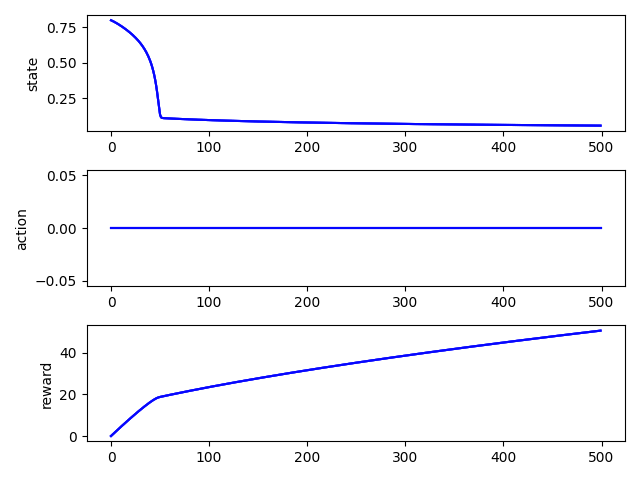

The table this chart was drawn from, first rows:
, time, state, action, reward, rep
0, 0, 0.8, 0.0, 0.0, 0
1, 1, 0.7969, 0.0, 0.4435, 0
2, 2, 0.7936, 0.0, 0.4425, 0
3, 3, 0.79, 0.0, 0.4413, 0
4, 4, 0.7863, 0.0, 0.4402, 0
5, 5, 0.7824, 0.0, 0.4389, 0
6, 6, 0.7783, 0.0, 0.4377, 0
7, 7, 0.7742, 0.0, 0.4364, 0
8, 8, 0.7699, 0.0, 0.435, 0
9, 9, 0.7655, 0.0, 0.4336, 0
10, 10, 0.761, 0.0, 0.4322, 0
11, 11, 0.7564, 0.0, 0.4307, 0
12, 12, 0.7517, 0.0, 0.4291, 0
13, 13, 0.7469, 0.0, 0.4276, 0
14, 14, 0.742, 0.0, 0.4259, 0
15, 15, 0.7369, 0.0, 0.4243, 0
16, 16, 0.7317, 0.0, 0.4225, 0
17, 17, 0.7263, 0.0, 0.4207, 0
18, 18, 0.7208, 0.0, 0.4189, 0
19, 19, 0.7152, 0.0, 0.417, 0
20, 20, 0.7094, 0.0, 0.415, 0
21, 21, 0.7034, 0.0, 0.4129, 0
22, 22, 0.6972, 0.0, 0.4108, 0
23, 23, 0.6908, 0.0, 0.4086, 0
24, 24, 0.6841, 0.0, 0.4062, 0
25, 25, 0.6772, 0.0, 0.4038, 0
26, 26, 0.6701, 0.0, 0.4012, 0
27, 27, 0.6626, 0.0, 0.3985, 0
28, 28, 0.6548, 0.0, 0.3957, 0
29, 29, 0.6467, 0.0, 0.3927, 0
30, 30, 0.6381, 0.0, 0.3895, 0
31, 31, 0.6291, 0.0, 0.3862, 0
32, 32, 0.6196, 0.0, 0.3826, 0
33, 33, 0.6095, 0.0, 0.3787, 0
34, 34, 0.5987, 0.0, 0.3745, 0
35, 35, 0.5872, 0.0, 0.37, 0
36, 36, 0.5748, 0.0, 0.365, 0
37, 37, 0.5614, 0.0, 0.3596, 0
38, 38, 0.5468, 0.0, 0.3535, 0
39, 39, 0.5308, 0.0, 0.3467, 0
40, 40, 0.5131, 0.0, 0.3391, 0
41, 41, 0.4933, 0.0, 0.3303, 0
42, 42, 0.471, 0.0, 0.3202, 0
43, 43, 0.4456, 0.0, 0.3082, 0
44, 44, 0.4163, 0.0, 0.2939, 0
45, 45, 0.3821, 0.0, 0.2764, 0
46, 46, 0.3418, 0.0, 0.2548, 0
47, 47, 0.2944, 0.0, 0.2275, 0
48, 48, 0.2397, 0.0, 0.1934, 0
49, 49, 0.1821, 0.0, 0.154, 0
50, 50, 0.1362, 0.0, 0.1199, 0
51, 51, 0.1176, 0.0, 0.1052, 0
52, 52, 0.1131, 0.0, 0.1016, 0
53, 53, 0.1119, 0.0, 0.1006, 0
54, 54, 0.1113, 0.0, 0.1002, 0
55, 55, 0.1109, 0.0, 0.09986, 0
56, 56, 0.1106, 0.0, 0.09955, 0
57, 57, 0.1102, 0.0, 0.09926, 0
58, 58, 0.1098, 0.0, 0.09897, 0
59, 59, 0.1095, 0.0, 0.09868, 0
... 4,940 more rows
